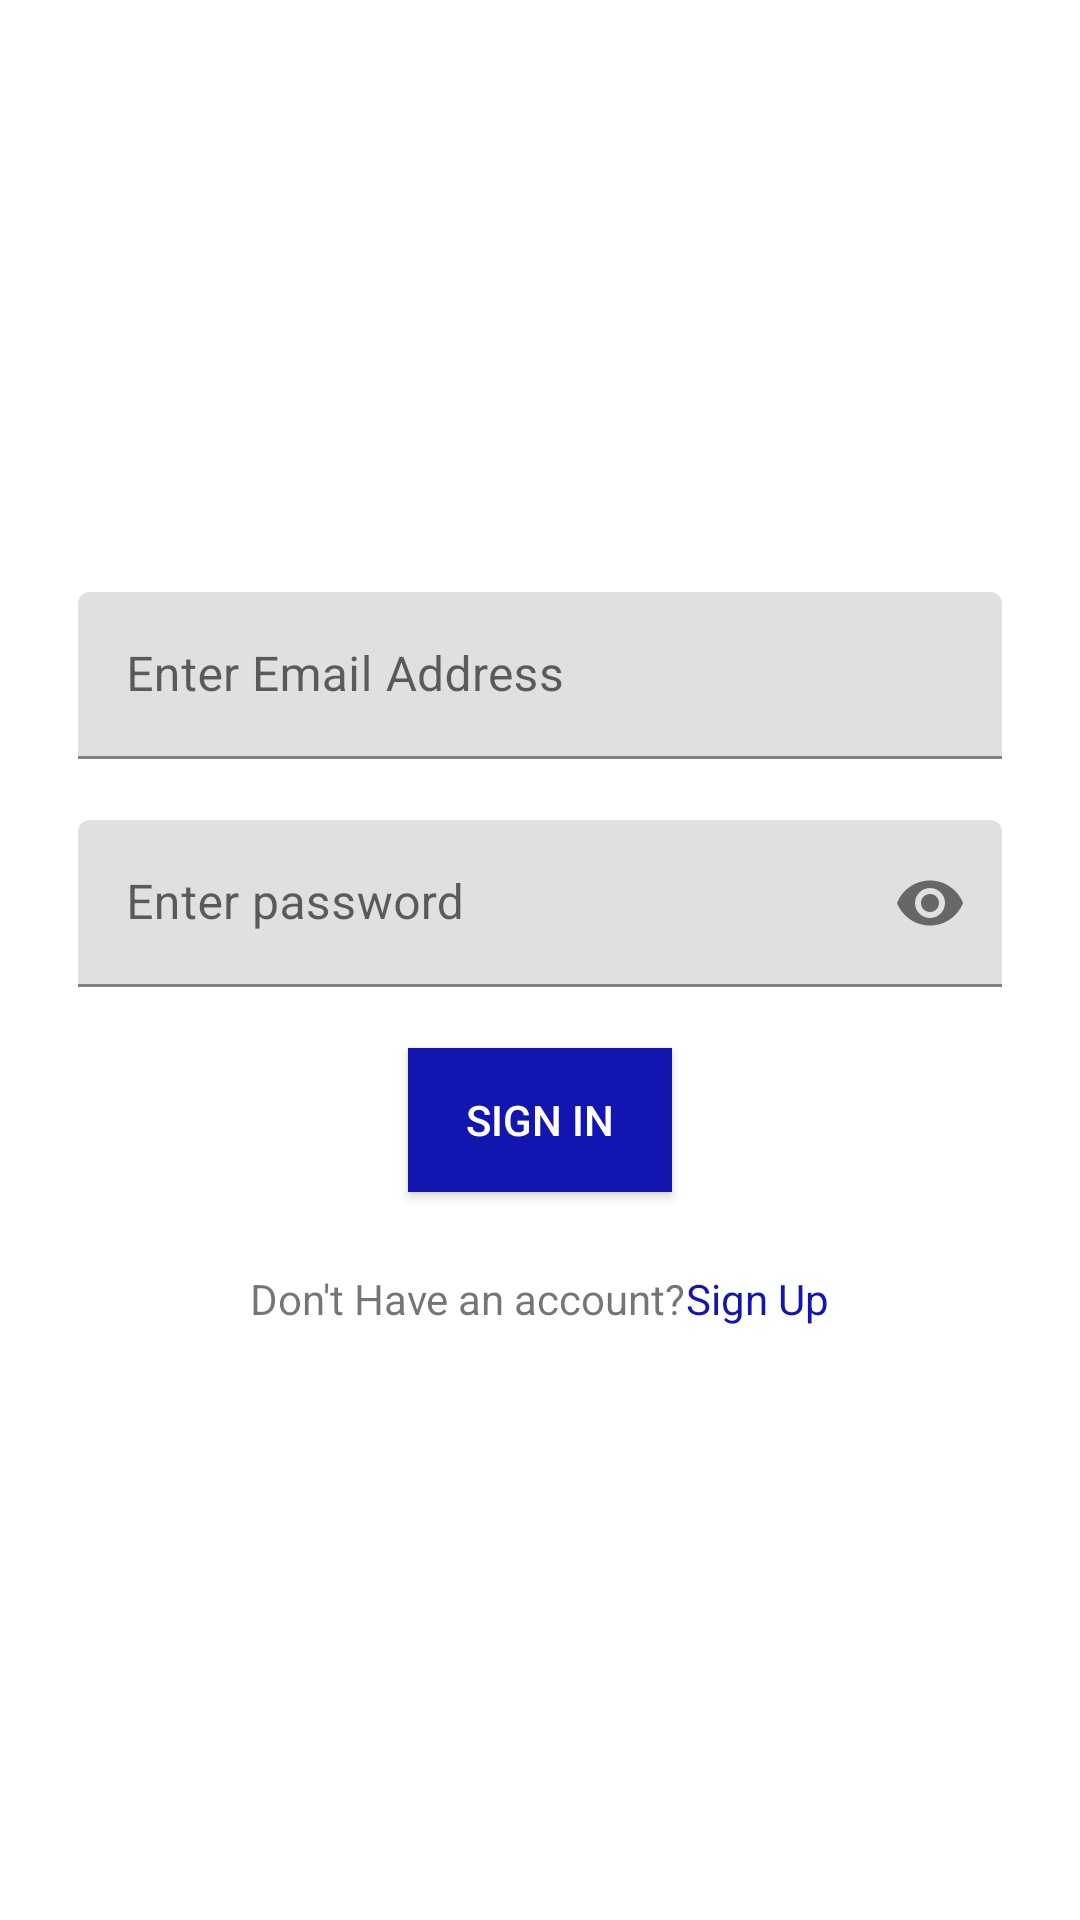

The Android layout XML behind this screen, and the referenced resources:
<!-- AndroidManifest.xml: application theme Theme.DecorShop -->
<!-- res/layout/activity_signin.xml -->
<?xml version="1.0" encoding="utf-8"?>
<ScrollView
    android:layout_width="fill_parent"
    android:layout_height="fill_parent"
    android:contentDescription="signin"
    android:fillViewport="true"
    xmlns:android="http://schemas.android.com/apk/res/android"
    xmlns:app="http://schemas.android.com/apk/res-auto"
    xmlns:tools="http://schemas.android.com/tools"
    tools:context=".SigninActivity">
    <RelativeLayout
        android:id="@+id/Sign_In_Root_Tag"
        android:layout_width="match_parent"
        android:layout_height="match_parent"
        android:layout_gravity="center"
        android:gravity="center_vertical"
        android:padding="26dp" >
        <com.google.android.material.textfield.TextInputLayout
            android:id="@+id/sign_in_txt_layout_1"
            android:layout_width="match_parent"
            android:layout_height="wrap_content"
            app:errorEnabled="true">

            <com.google.android.material.textfield.TextInputEditText
                android:id="@+id/sign_in_email"
                android:layout_width="match_parent"
                android:layout_height="wrap_content"
                android:hint="Enter Email Address" />
        </com.google.android.material.textfield.TextInputLayout>

        <com.google.android.material.textfield.TextInputLayout
            android:id="@+id/sign_in_txt_layout_2"
            android:layout_width="match_parent"
            android:layout_height="wrap_content"
            android:layout_below="@id/sign_in_txt_layout_1"
            app:errorEnabled="true"
            app:passwordToggleEnabled="true">

            <com.google.android.material.textfield.TextInputEditText
                android:id="@+id/sign_in_password"
                android:layout_width="match_parent"
                android:layout_height="wrap_content"
                android:hint="Enter password"
                android:inputType="textPassword" />
        </com.google.android.material.textfield.TextInputLayout>

        <Button
            android:id="@+id/sign_in_btn"
            android:layout_width="wrap_content"
            android:layout_height="wrap_content"
            android:layout_below="@id/sign_in_txt_layout_2"
            android:layout_centerHorizontal="true"
            android:background="#1215AF"
            android:text="Sign In"
            android:textColor="@color/white" />

        <LinearLayout
            android:id="@+id/Sign_In_LinearLayout_SignUp_Link"
            android:layout_width="wrap_content"
            android:layout_height="wrap_content"
            android:layout_below="@id/sign_in_btn"
            android:layout_centerHorizontal="true"
            android:orientation="horizontal"
            android:paddingTop="26dp">

            <TextView
                android:layout_width="wrap_content"
                android:layout_height="wrap_content"
                android:text="Don't Have an account?" />

            <TextView
                android:id="@+id/signup_text"
                android:layout_width="wrap_content"
                android:layout_height="wrap_content"
                android:clickable="true"
                android:onClick="onClick"
                android:text="Sign Up"
                android:textColor="#1215AF" />
        </LinearLayout>
    </RelativeLayout>
</ScrollView>
<!-- resources referenced by this layout -->
<resources>
  <color name="white">#FFFFFFFF</color>
  <style name="Theme.DecorShop" parent="Theme.MaterialComponents.DayNight.DarkActionBar">
          
          <item name="colorPrimary">@color/purple_500</item>
          <item name="colorPrimaryVariant">@color/purple_700</item>
          <item name="colorOnPrimary">@color/white</item>
          
          <item name="colorSecondary">@color/teal_200</item>
          <item name="colorSecondaryVariant">@color/teal_700</item>
          <item name="colorOnSecondary">@color/black</item>
          
          <item name="android:statusBarColor">?attr/colorPrimaryVariant</item>
          
      </style>
  <color name="purple_500">#bada55</color>
  <color name="purple_700">#FF0057</color>
  <color name="teal_200">#EF39C7</color>
  <color name="teal_700">#AA39BD</color>
  <color name="black">#FF000000</color>
</resources>
